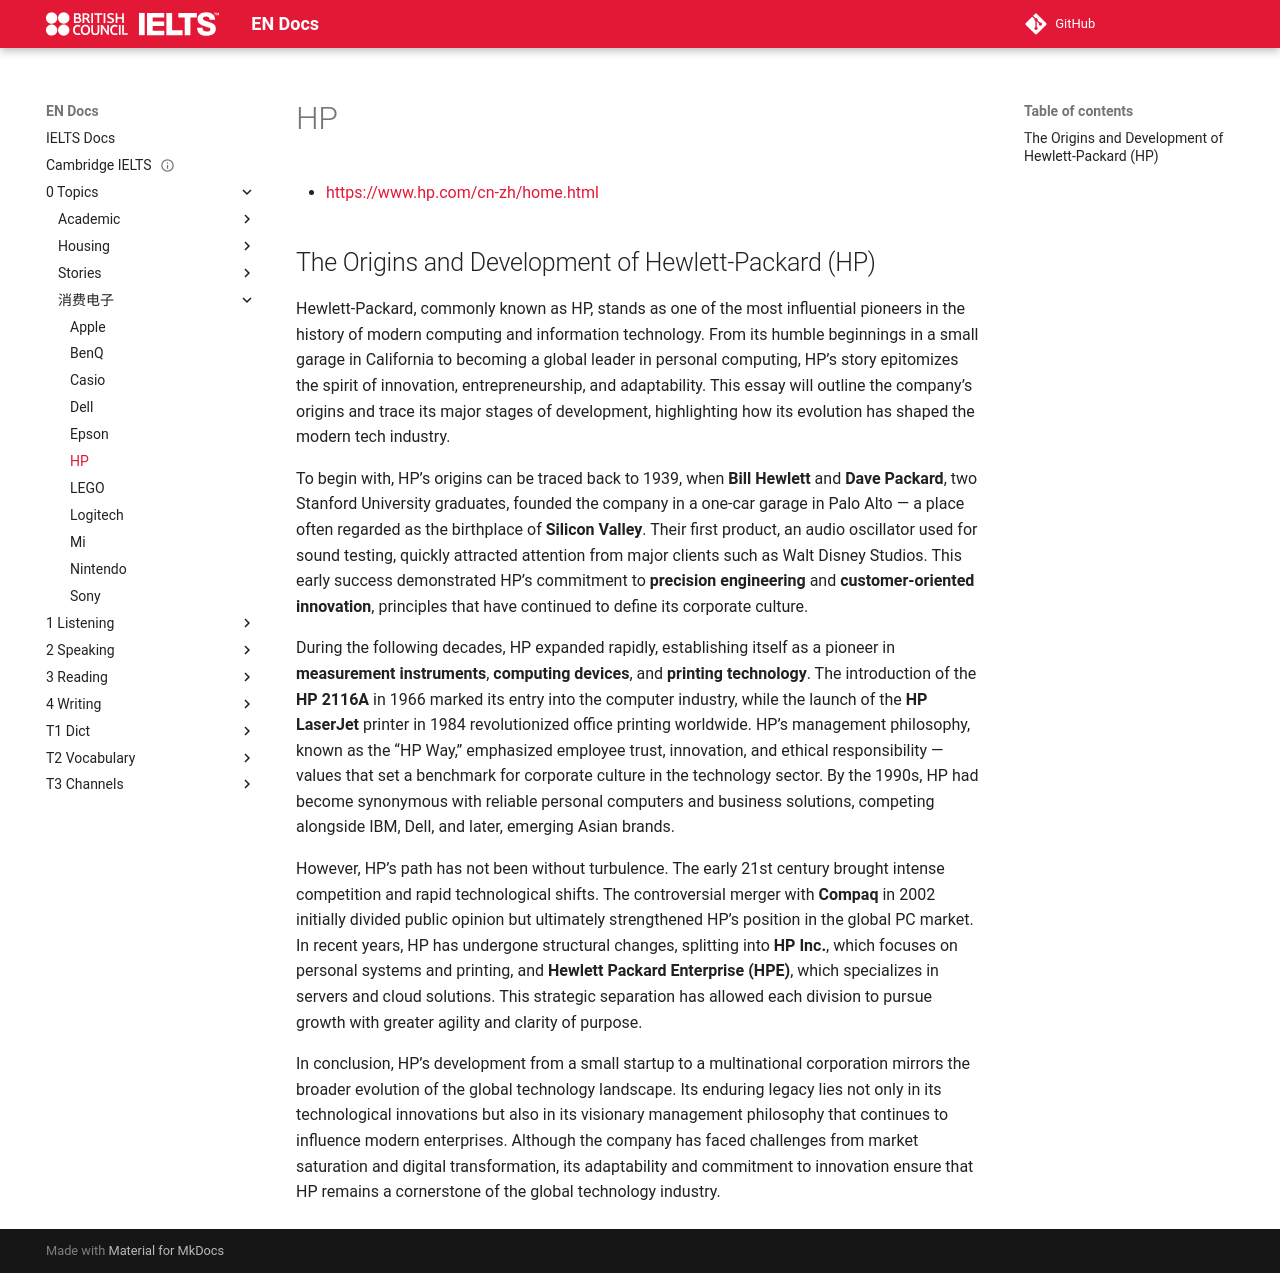

repository: abotw/Docs-IELTS · page: 0-Topics/消费电子/hp/index.html · generator: mkdocs

---
title: HP
layout: page
parent: Brands
date: 2025-10-30
done: true
url: https://www.hp.com/cn-zh/home.html
---

# HP

- [https://www.hp.com/cn-zh/home.html](https://www.hp.com/cn-zh/home.html)

## The Origins and Development of Hewlett-Packard (HP)

Hewlett-Packard, commonly known as HP, stands as one of the most influential pioneers in the history of modern computing and information technology. From its humble beginnings in a small garage in California to becoming a global leader in personal computing, HP’s story epitomizes the spirit of innovation, entrepreneurship, and adaptability. This essay will outline the company’s origins and trace its major stages of development, highlighting how its evolution has shaped the modern tech industry.

To begin with, HP’s origins can be traced back to 1939, when **Bill Hewlett** and **Dave Packard**, two Stanford University graduates, founded the company in a one-car garage in Palo Alto — a place often regarded as the birthplace of **Silicon Valley**. Their first product, an audio oscillator used for sound testing, quickly attracted attention from major clients such as Walt Disney Studios. This early success demonstrated HP’s commitment to **precision engineering** and **customer-oriented innovation**, principles that have continued to define its corporate culture.

During the following decades, HP expanded rapidly, establishing itself as a pioneer in **measurement instruments**, **computing devices**, and **printing technology**. The introduction of the **HP 2116A** in 1966 marked its entry into the computer industry, while the launch of the **HP LaserJet** printer in 1984 revolutionized office printing worldwide. HP’s management philosophy, known as the “HP Way,” emphasized employee trust, innovation, and ethical responsibility — values that set a benchmark for corporate culture in the technology sector. By the 1990s, HP had become synonymous with reliable personal computers and business solutions, competing alongside IBM, Dell, and later, emerging Asian brands.

However, HP’s path has not been without turbulence. The early 21st century brought intense competition and rapid technological shifts. The controversial merger with **Compaq** in 2002 initially divided public opinion but ultimately strengthened HP’s position in the global PC market. In recent years, HP has undergone structural changes, splitting into **HP Inc.**, which focuses on personal systems and printing, and **Hewlett Packard Enterprise (HPE)**, which specializes in servers and cloud solutions. This strategic separation has allowed each division to pursue growth with greater agility and clarity of purpose.

In conclusion, HP’s development from a small startup to a multinational corporation mirrors the broader evolution of the global technology landscape. Its enduring legacy lies not only in its technological innovations but also in its visionary management philosophy that continues to influence modern enterprises. Although the company has faced challenges from market saturation and digital transformation, its adaptability and commitment to innovation ensure that HP remains a cornerstone of the global technology industry.
